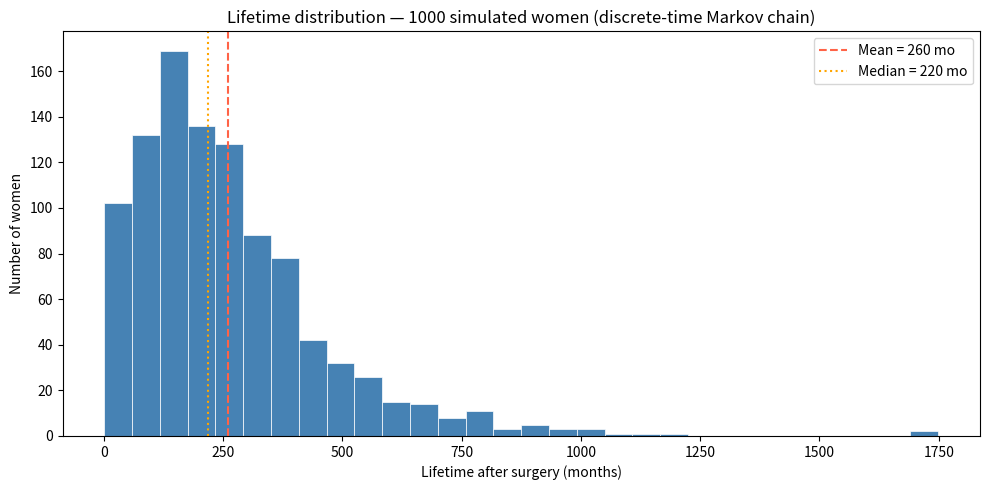

Write the Python code that produced this figure.
import numpy as np
import matplotlib.pyplot as plt

# Transition probability matrix
P = np.array([
    [0.9915, 0.005,  0.0025, 0,     0.001],
    [0,      0.986,  0.005,  0.004, 0.005],
    [0,      0,      0.992,  0.003, 0.005],
    [0,      0,      0,      0.991, 0.009],
    [0,      0,      0,      0,     1.0  ],
])

def simulate_woman(P, rng):
    """Simulate one woman from state 1 until death (state 5, index 4)."""
    state = 0  # state 1 = index 0
    lifetime = 0
    visited_local = False
    while state != 4:  # state 5 = index 4
        state = rng.choice(5, p=P[state])
        lifetime += 1
        if state == 1:  # state 2 = index 1 (local recurrence)
            visited_local = True
    return lifetime, visited_local

# Run simulation
N = 1000
rng = np.random.default_rng(seed=42)

lifetimes = []
local_count = 0

for _ in range(N):
    lifetime, visited_local = simulate_woman(P, rng)
    lifetimes.append(lifetime)
    if visited_local:
        local_count += 1

lifetimes = np.array(lifetimes)

# Summary statistics
print("=== Task 1 Results ===")
print(f"Mean lifetime:     {lifetimes.mean():.1f} months ({lifetimes.mean()/12:.1f} years)")
print(f"Median lifetime:   {np.median(lifetimes):.1f} months ({np.median(lifetimes)/12:.1f} years)")
print(f"Std deviation:     {lifetimes.std():.1f} months")
print(f"Min lifetime:      {lifetimes.min()} months")
print(f"Max lifetime:      {lifetimes.max()} months")
print(f"\nLocal recurrence:  {local_count} / {N} women ({100*local_count/N:.1f}%)")

# Histogram of lifetime distribution
plt.figure(figsize=(10, 5))
plt.hist(lifetimes, bins=30, color='steelblue', edgecolor='white', linewidth=0.5)
plt.xlabel("Lifetime after surgery (months)")
plt.ylabel("Number of women")
plt.title("Lifetime distribution — 1000 simulated women (discrete-time Markov chain)")
plt.axvline(lifetimes.mean(), color='tomato', linestyle='--', label=f"Mean = {lifetimes.mean():.0f} mo")
plt.axvline(np.median(lifetimes), color='orange', linestyle=':', label=f"Median = {np.median(lifetimes):.0f} mo")
plt.legend()
plt.tight_layout()
plt.savefig("task1_lifetime_histogram.png", dpi=150)
plt.show()
print("\nHistogram saved to task1_lifetime_histogram.png")
